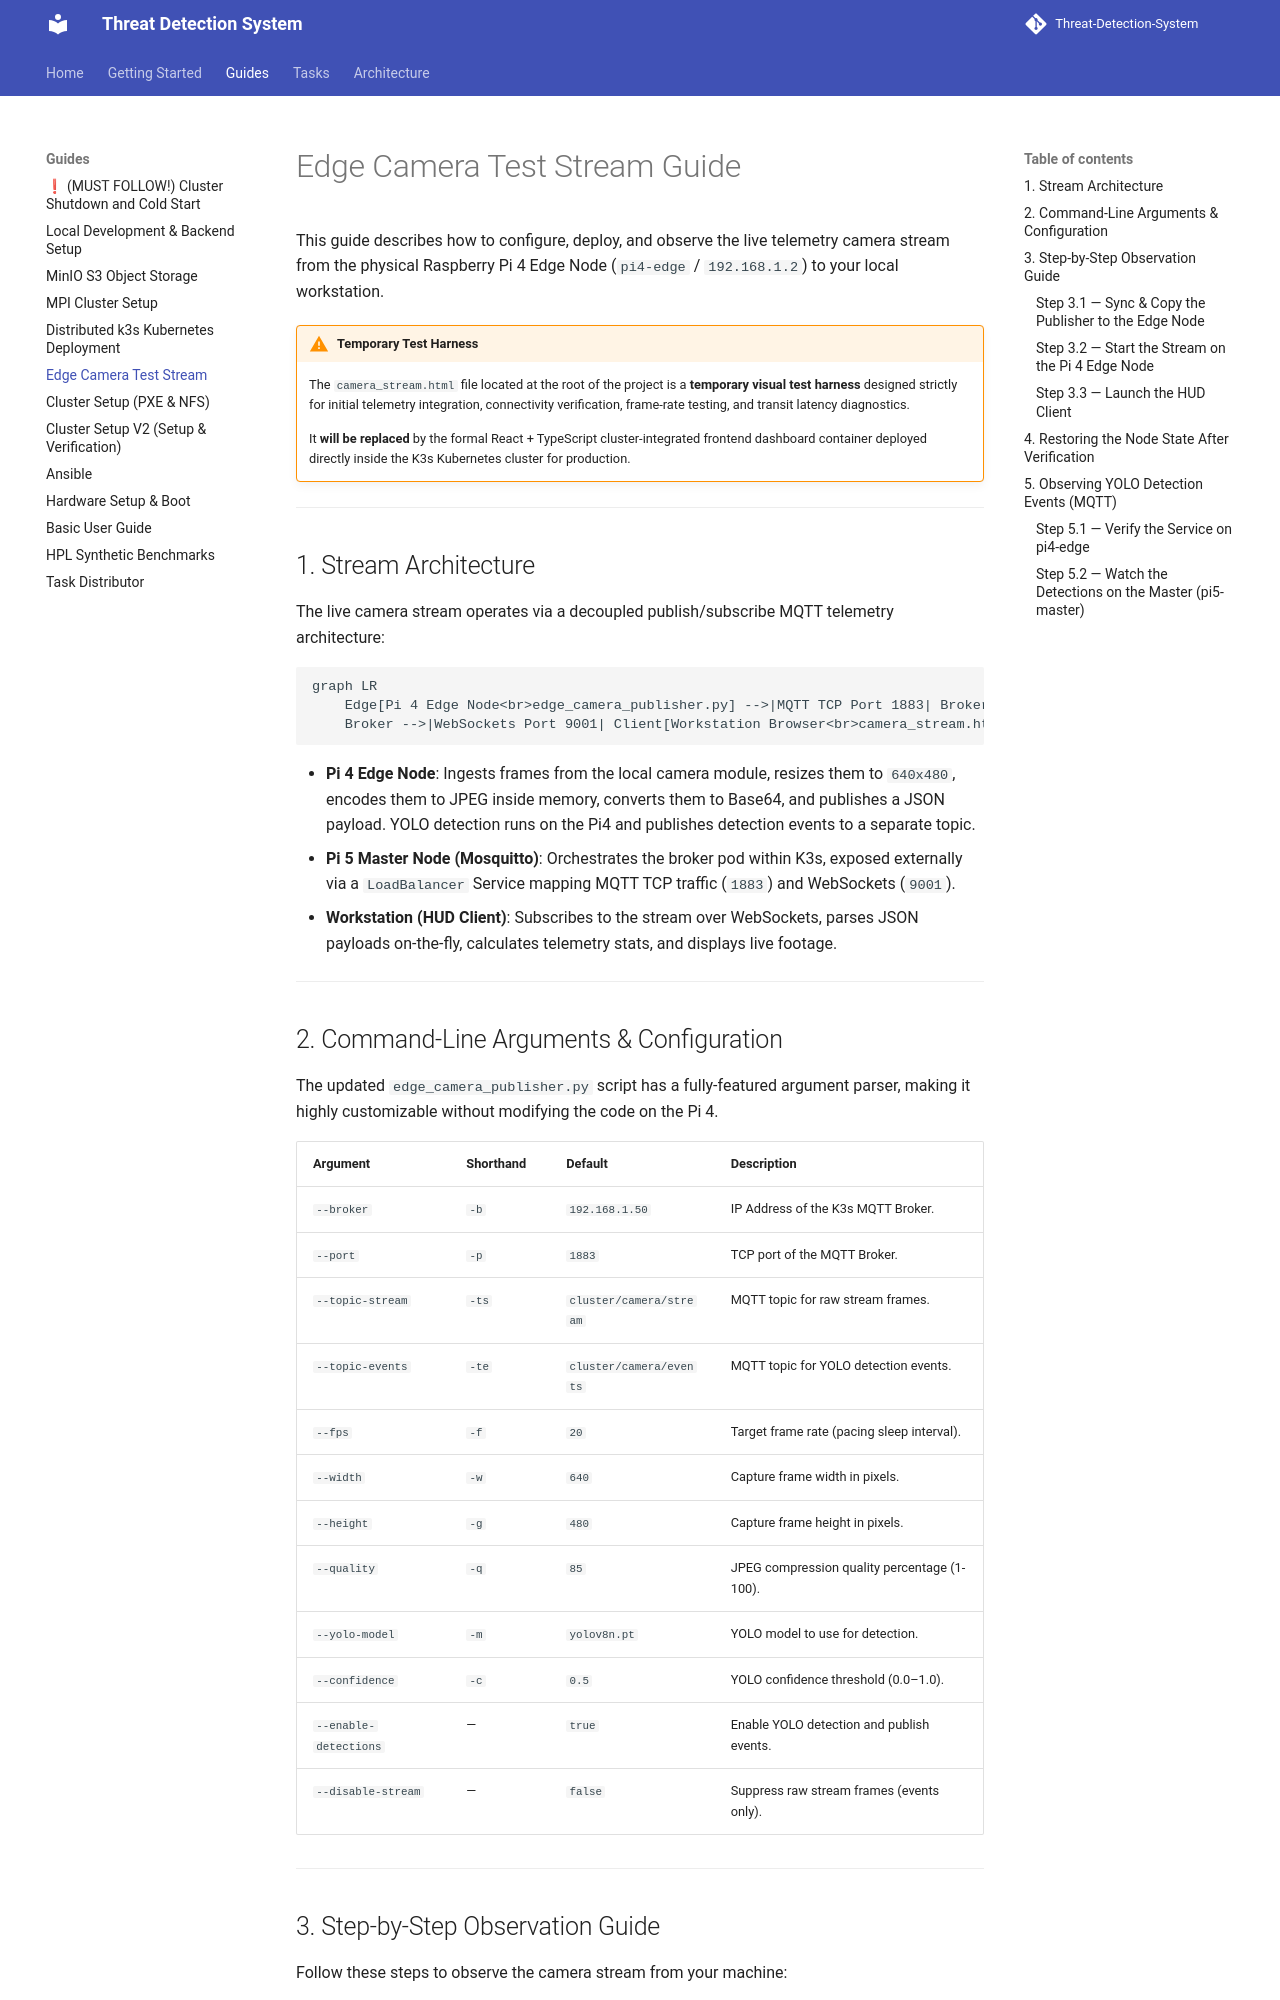

repository: Group-6-Cloud-Computing-SS2026/Threat-Detection-System · page: guides/camera-test-stream/index.html · generator: mkdocs

# Edge Camera Test Stream Guide

This guide describes how to configure, deploy, and observe the live telemetry camera stream from the physical Raspberry Pi 4 Edge Node (`pi4-edge` / `192.168.1.2`) to your local workstation.

!!! warning "Temporary Test Harness"
    The `camera_stream.html` file located at the root of the project is a **temporary visual test harness** designed strictly for initial telemetry integration, connectivity verification, frame-rate testing, and transit latency diagnostics. 
    
    It **will be replaced** by the formal React + TypeScript cluster-integrated frontend dashboard container deployed directly inside the K3s Kubernetes cluster for production.

---

## 1. Stream Architecture

The live camera stream operates via a decoupled publish/subscribe MQTT telemetry architecture:

```mermaid
graph LR
    Edge[Pi 4 Edge Node<br>edge_camera_publisher.py] -->|MQTT TCP Port 1883| Broker[Mosquitto MQTT Broker Pod<br>pi5-master:192.168.1.50]
    Broker -->|WebSockets Port 9001| Client[Workstation Browser<br>camera_stream.html]
```

* **Pi 4 Edge Node**: Ingests frames from the local camera module, resizes them to `640x480`, encodes them to JPEG inside memory, converts them to Base64, and publishes a JSON payload. YOLO detection runs on the Pi4 and publishes detection events to a separate topic.
* **Pi 5 Master Node (Mosquitto)**: Orchestrates the broker pod within K3s, exposed externally via a `LoadBalancer` Service mapping MQTT TCP traffic (`1883`) and WebSockets (`9001`).
* **Workstation (HUD Client)**: Subscribes to the stream over WebSockets, parses JSON payloads on-the-fly, calculates telemetry stats, and displays live footage.

---

## 2. Command-Line Arguments & Configuration

The updated `edge_camera_publisher.py` script has a fully-featured argument parser, making it highly customizable without modifying the code on the Pi 4.

| Argument | Shorthand | Default | Description |
| :--- | :--- | :--- | :--- |
| `--broker` | `-b` | `192.168.1.50` | IP Address of the K3s MQTT Broker. |
| `--port` | `-p` | `1883` | TCP port of the MQTT Broker. |
| `--topic-stream` | `-ts` | `cluster/camera/stream` | MQTT topic for raw stream frames. |
| `--topic-events` | `-te` | `cluster/camera/events` | MQTT topic for YOLO detection events. |
| `--fps` | `-f` | `20` | Target frame rate (pacing sleep interval). |
| `--width` | `-w` | `640` | Capture frame width in pixels. |
| `--height` | `-g` | `480` | Capture frame height in pixels. |
| `--quality` | `-q` | `85` | JPEG compression quality percentage (1-100). |
| `--yolo-model` | `-m` | `yolov8n.pt` | YOLO model to use for detection. |
| `--confidence` | `-c` | `0.5` | YOLO confidence threshold (0.0–1.0). |
| `--enable-detections` | — | `true` | Enable YOLO detection and publish events. |
| `--disable-stream` | — | `false` | Suppress raw stream frames (events only). |

---

## 3. Step-by-Step Observation Guide

Follow these steps to observe the camera stream from your machine:
